Run: headless pygame with SDL's dummy video driver; simulated clock (each Clock.tick advances the game by its frame time, no real sleeping); random seed 0; keys injected as events and as key.get_pressed() state; mouse plan: one left click at the window centre at the start of phase 2, then a move to the lower-right quarter at the start of phase 3.
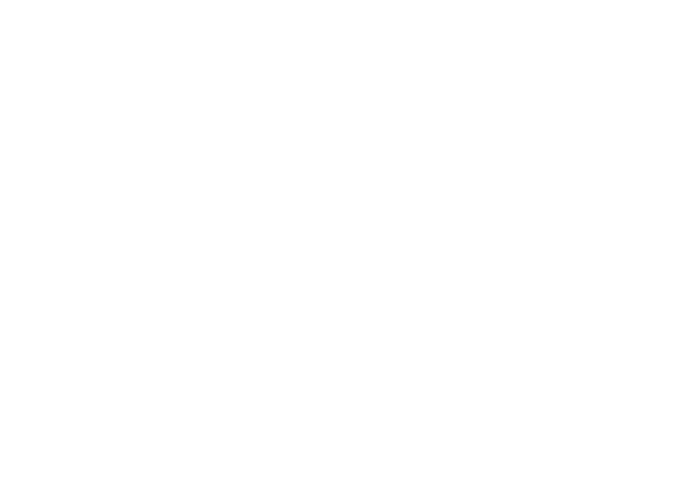
Frame 1 of 4 · flips 1–60 · no input
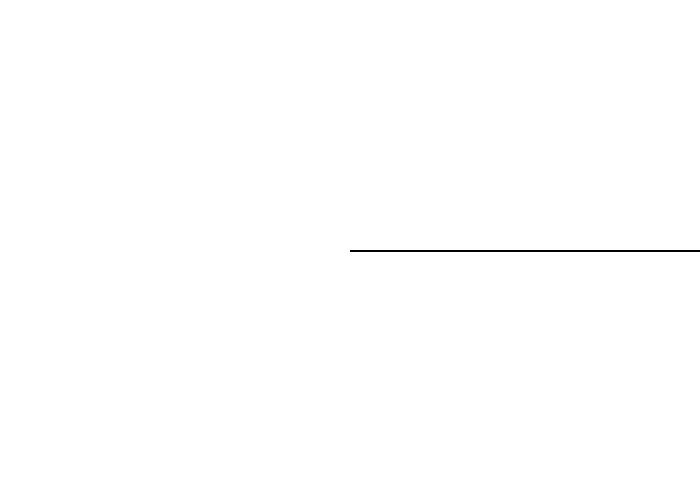
Frame 2 of 4 · flips 61–180 · clicked the window centre · tapped SPACE, RETURN · held RIGHT (→), D
Frame 3 of 4 · flips 181–300 · moved the mouse to the lower-right quarter · held DOWN (↓), S · screen unchanged from frame 2, image omitted
Frame 4 of 4 · flips 301–420 · held LEFT (←), A, UP (↑), W · screen unchanged from frame 3, image omitted

The pygame program that drew these frames:

import pygame
import math

# Define some colors
BLACK = (0, 0, 0)
WHITE = (255, 255, 255)

pygame.init()

# Set the width and height of the screen [width, height]
size = (700, 500)
screen = pygame.display.set_mode(size)

# Loop until the user clicks the close button.
done = False

# Used to manage how fast the screen updates
clock = pygame.time.Clock()


class Line:
    def __init__(self, start_pos, screen_size):
        self.start_pos = start_pos
        self.screen_size = screen_size
        self.angle = 0
        self.length = 0

    def draw(self, surface):
        end_pos = (
            self.start_pos[0] + self.length * math.cos(self.angle),
            self.start_pos[1] + self.length * math.sin(self.angle),
        )
        pygame.draw.line(surface, BLACK, self.start_pos, end_pos, 2)

    def rotate(self, angle):
        self.angle += angle
        self.angle %= 2 * math.pi  # Ensure angle remains within [0, 2*pi]

    def is_clicked(self, mouse_pos):
        end_pos = (
            self.start_pos[0] + self.length * math.cos(self.angle),
            self.start_pos[1] + self.length * math.sin(self.angle),
        )
        distance_to_start = math.dist(self.start_pos, mouse_pos)
        distance_to_end = math.dist(end_pos, mouse_pos)
        return abs(distance_to_start + distance_to_end - self.length) < 5


lines = []
dragging = None
offset = None

while not done:
    for event in pygame.event.get():
        if event.type == pygame.QUIT:
            done = True
        elif event.type == pygame.MOUSEBUTTONDOWN:
            if event.button == 1:  # Left mouse button
                clicked_line = next(
                    (line for line in lines if line.is_clicked(event.pos)), None
                )
                if clicked_line is not None:
                    dragging = clicked_line
                    offset = (
                        event.pos[0] - dragging.start_pos[0],
                        event.pos[1] - dragging.start_pos[1],
                    )
                else:
                    line = Line(event.pos, size)
                    lines.append(line)
        elif event.type == pygame.MOUSEBUTTONUP:
            if event.button == 1:  # Left mouse button
                dragging = None
                offset = None
        elif event.type == pygame.MOUSEMOTION:
            if dragging is not None and offset is not None:
                dragging.rotate(event.rel[0] * 0.01)

    screen.fill(WHITE)

    for line in lines:
        line.length = size[0]  # Update the length every frame
        line.draw(screen)

    pygame.display.flip()
    clock.tick(60)

pygame.quit()
